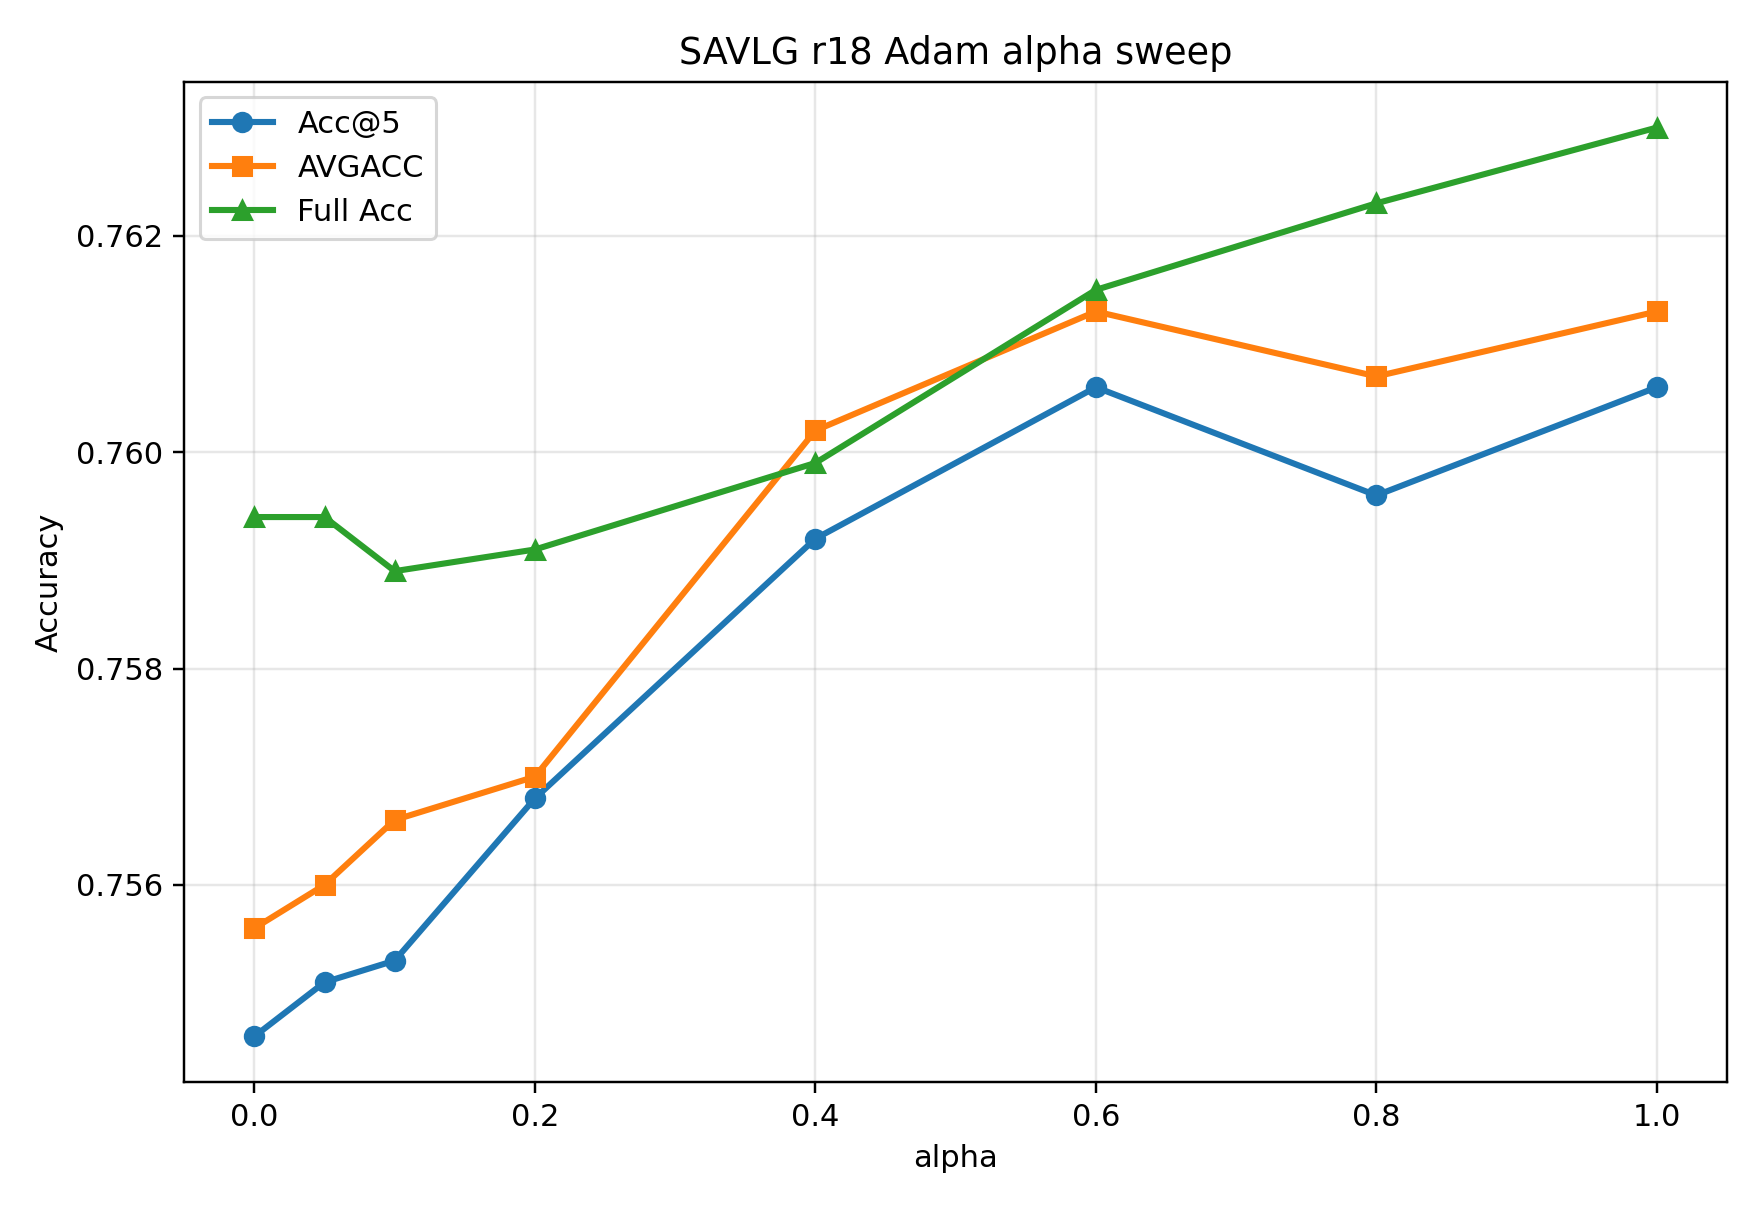

The file beside this chart, header and first rows:
alpha, full_test_acc, acc_at_5, avgacc
0.0, 0.7594, 0.7546, 0.7556
0.05, 0.7594, 0.7551, 0.7560
0.1, 0.7589, 0.7553, 0.7566
0.2, 0.7591, 0.7568, 0.7570
0.4, 0.7599, 0.7592, 0.7602
0.6, 0.7615, 0.7606, 0.7613
0.8, 0.7623, 0.7596, 0.7607
1.0, 0.7630, 0.7606, 0.7613
